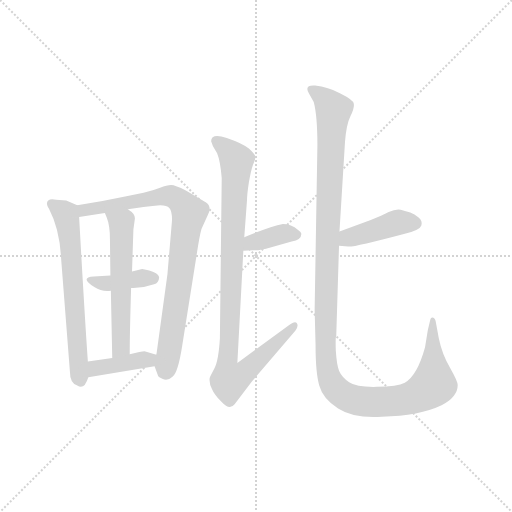
t = 0.00 s
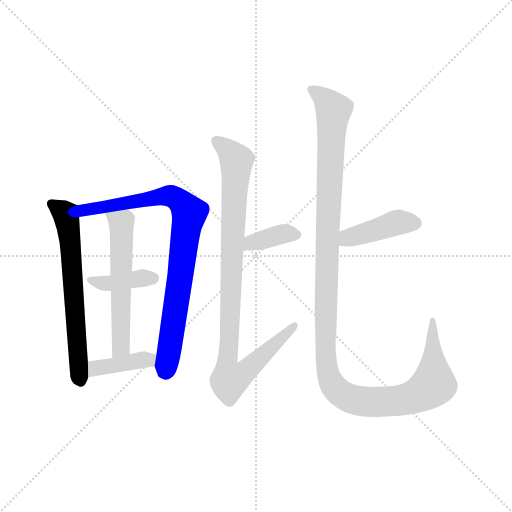
t = 1.42 s
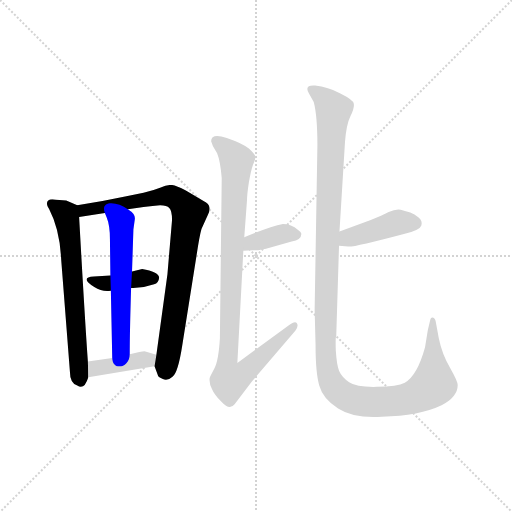
t = 2.84 s
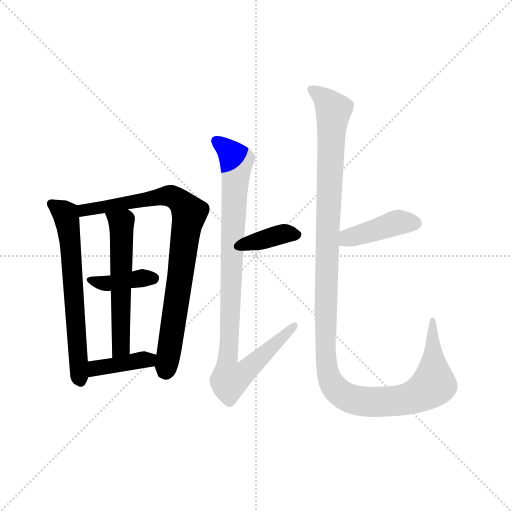
t = 4.26 s
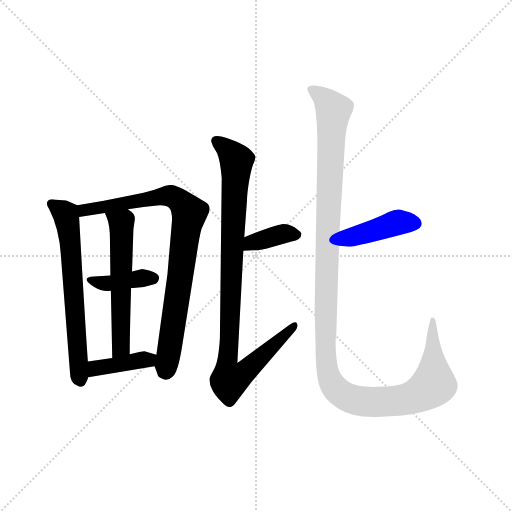
t = 5.68 s
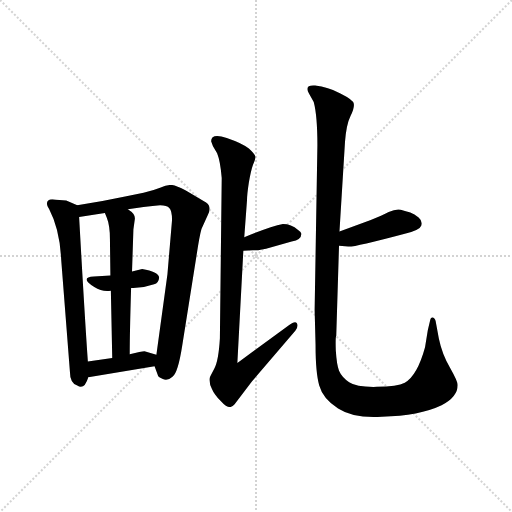
t = 7.10 s

The animated SVG that drew these frames (rendered in a browser with its animation timeline set to each time). Animation: 9 CSS @keyframes rules; one cycle of 7.10 s.

<svg version="1.1" viewBox="0 0 1024 1024" xmlns="http://www.w3.org/2000/svg">
  <g stroke="lightgray" stroke-dasharray="1,1" stroke-width="1" transform="scale(4, 4)">
    <line x1="0" y1="0" x2="256" y2="256"></line>
    <line x1="256" y1="0" x2="0" y2="256"></line>
    <line x1="128" y1="0" x2="128" y2="256"></line>
    <line x1="0" y1="128" x2="256" y2="128"></line>
  </g>
  <g transform="scale(0.92, -0.92) translate(60, -850)">
    <style type="text/css">
      
        @keyframes keyframes0 {
          from {
            stroke: blue;
            stroke-dashoffset: 650;
            stroke-width: 128;
          }
          68% {
            animation-timing-function: step-end;
            stroke: blue;
            stroke-dashoffset: 0;
            stroke-width: 128;
          }
          to {
            stroke: black;
            stroke-width: 1024;
          }
        }
        #make-me-a-hanzi-animation-0 {
          animation: keyframes0 0.7789713541666666s both;
          animation-delay: 0s;
          animation-timing-function: linear;
        }
      
        @keyframes keyframes1 {
          from {
            stroke: blue;
            stroke-dashoffset: 858;
            stroke-width: 128;
          }
          74% {
            animation-timing-function: step-end;
            stroke: blue;
            stroke-dashoffset: 0;
            stroke-width: 128;
          }
          to {
            stroke: black;
            stroke-width: 1024;
          }
        }
        #make-me-a-hanzi-animation-1 {
          animation: keyframes1 0.9482421875s both;
          animation-delay: 0.7789713541666666s;
          animation-timing-function: linear;
        }
      
        @keyframes keyframes2 {
          from {
            stroke: blue;
            stroke-dashoffset: 392;
            stroke-width: 128;
          }
          56% {
            animation-timing-function: step-end;
            stroke: blue;
            stroke-dashoffset: 0;
            stroke-width: 128;
          }
          to {
            stroke: black;
            stroke-width: 1024;
          }
        }
        #make-me-a-hanzi-animation-2 {
          animation: keyframes2 0.5690104166666666s both;
          animation-delay: 1.7272135416666665s;
          animation-timing-function: linear;
        }
      
        @keyframes keyframes3 {
          from {
            stroke: blue;
            stroke-dashoffset: 582;
            stroke-width: 128;
          }
          65% {
            animation-timing-function: step-end;
            stroke: blue;
            stroke-dashoffset: 0;
            stroke-width: 128;
          }
          to {
            stroke: black;
            stroke-width: 1024;
          }
        }
        #make-me-a-hanzi-animation-3 {
          animation: keyframes3 0.7236328125s both;
          animation-delay: 2.296223958333333s;
          animation-timing-function: linear;
        }
      
        @keyframes keyframes4 {
          from {
            stroke: blue;
            stroke-dashoffset: 398;
            stroke-width: 128;
          }
          56% {
            animation-timing-function: step-end;
            stroke: blue;
            stroke-dashoffset: 0;
            stroke-width: 128;
          }
          to {
            stroke: black;
            stroke-width: 1024;
          }
        }
        #make-me-a-hanzi-animation-4 {
          animation: keyframes4 0.5738932291666666s both;
          animation-delay: 3.019856770833333s;
          animation-timing-function: linear;
        }
      
        @keyframes keyframes5 {
          from {
            stroke: blue;
            stroke-dashoffset: 374;
            stroke-width: 128;
          }
          55% {
            animation-timing-function: step-end;
            stroke: blue;
            stroke-dashoffset: 0;
            stroke-width: 128;
          }
          to {
            stroke: black;
            stroke-width: 1024;
          }
        }
        #make-me-a-hanzi-animation-5 {
          animation: keyframes5 0.5543619791666666s both;
          animation-delay: 3.5937499999999996s;
          animation-timing-function: linear;
        }
      
        @keyframes keyframes6 {
          from {
            stroke: blue;
            stroke-dashoffset: 982;
            stroke-width: 128;
          }
          76% {
            animation-timing-function: step-end;
            stroke: blue;
            stroke-dashoffset: 0;
            stroke-width: 128;
          }
          to {
            stroke: black;
            stroke-width: 1024;
          }
        }
        #make-me-a-hanzi-animation-6 {
          animation: keyframes6 1.0491536458333333s both;
          animation-delay: 4.148111979166666s;
          animation-timing-function: linear;
        }
      
        @keyframes keyframes7 {
          from {
            stroke: blue;
            stroke-dashoffset: 425;
            stroke-width: 128;
          }
          58% {
            animation-timing-function: step-end;
            stroke: blue;
            stroke-dashoffset: 0;
            stroke-width: 128;
          }
          to {
            stroke: black;
            stroke-width: 1024;
          }
        }
        #make-me-a-hanzi-animation-7 {
          animation: keyframes7 0.5958658854166666s both;
          animation-delay: 5.197265624999999s;
          animation-timing-function: linear;
        }
      
        @keyframes keyframes8 {
          from {
            stroke: blue;
            stroke-dashoffset: 1297;
            stroke-width: 128;
          }
          81% {
            animation-timing-function: step-end;
            stroke: blue;
            stroke-dashoffset: 0;
            stroke-width: 128;
          }
          to {
            stroke: black;
            stroke-width: 1024;
          }
        }
        #make-me-a-hanzi-animation-8 {
          animation: keyframes8 1.3055013020833333s both;
          animation-delay: 5.793131510416666s;
          animation-timing-function: linear;
        }
      
    </style>
    
      <path d="M 42 407 Q 42 402 47 395 Q 70 351 73 286 L 92 42 Q 92 17 108 12 Q 123 1 132 30 L 131 64 Q 124 163 112 378 C 111 403 111 403 108 404 L 84 414 L 62 416 Q 42 420 42 407 Z" fill="lightgray"></path>
    
      <path d="M 218 395 L 252 400 Q 273 403 288 404 Q 303 404 308 398 Q 314 392 314 372 L 304 254 L 280 79 L 276 54 L 284 32 Q 284 31 294 26 Q 304 21 315 31 Q 327 40 336 98 L 367 293 Q 374 339 378 352 L 392 383 Q 401 401 388 410 L 344 436 Q 321 448 312 448 Q 303 448 288 442 Q 273 436 252 431 L 212 423 Q 161 412 108 404 C 78 399 82 373 112 378 L 168 387 L 218 395 Z" fill="lightgray"></path>
    
      <path d="M 225 224 Q 250 223 275 232 Q 285 235 286 247 Q 284 259 249 265 L 227 260 L 180 251 L 144 249 Q 112 247 145 226 Q 162 215 181 218 L 225 224 Z" fill="lightgray"></path>
    
      <path d="M 222 80 Q 222 125 225 224 L 227 260 L 230 351 L 233 373 Q 235 384 221 393 L 218 395 C 194 413 157 415 168 387 L 172 377 Q 179 360 179 330 L 180 251 L 181 218 L 184 72 C 185 42 222 50 222 80 Z" fill="lightgray"></path>
    
      <path d="M 280 79 L 256 86 Q 254 88 222 80 L 184 72 L 131 64 C 101 60 102 25 132 30 L 276 54 C 306 59 309 71 280 79 Z" fill="lightgray"></path>
    
      <path d="M 469 305 L 490 306 Q 505 305 528 312 L 574 325 Q 595 329 595 341 Q 596 345 588 350 Q 573 363 555 363 Q 528 358 471 334 C 443 322 439 304 469 305 Z" fill="lightgray"></path>
    
      <path d="M 471 334 L 477 415 Q 477 427 481 453 Q 485 478 490 492 Q 496 505 495 510 Q 494 515 481 527 Q 468 538 433 550 Q 399 561 399 543 L 403 532 L 412 517 Q 419 500 422 463 L 418 114 Q 415 65 406 49 Q 397 32 396 29 Q 395 25 396 20 L 397 13 L 401 4 Q 404 -3 408 -8 Q 412 -14 422 -24 Q 439 -43 450 -29 L 488 21 L 582 131 Q 590 142 585 148 Q 581 153 568 143 L 456 61 L 469 305 L 471 334 Z" fill="lightgray"></path>
    
      <path d="M 746 372 L 678 347 C 650 337 647 319 677 316 L 697 314 Q 707 312 820 342 Q 853 350 856 360 Q 859 369 850 377 Q 841 385 832 388 Q 823 391 811 394 Q 800 396 785 389 Q 771 381 746 372 Z" fill="lightgray"></path>
    
      <path d="M 678 347 L 690 542 Q 693 580 702 598 Q 711 616 709 625 Q 708 633 680 647 Q 653 661 625 664 Q 600 666 612 646 L 622 628 Q 630 598 630 534 L 624 176 L 626 100 Q 626 40 634 12 Q 642 -17 675 -38 Q 709 -60 770 -56 Q 852 -54 900 -31 Q 935 -13 935 13 Q 935 21 918 51 Q 901 80 894 114 L 887 152 Q 885 160 880 160 Q 876 160 875 153 L 870 132 L 864 95 Q 847 33 820 18 Q 804 10 759 9 Q 715 8 699 19 Q 683 30 677 44 Q 672 57 670 88 Q 669 118 671 120 L 677 316 L 678 347 Z" fill="lightgray"></path>
    
    
      <clipPath id="make-me-a-hanzi-clip-0">
        <path d="M 42 407 Q 42 402 47 395 Q 70 351 73 286 L 92 42 Q 92 17 108 12 Q 123 1 132 30 L 131 64 Q 124 163 112 378 C 111 403 111 403 108 404 L 84 414 L 62 416 Q 42 420 42 407 Z"></path>
      </clipPath>
      <path clip-path="url(#make-me-a-hanzi-clip-0)" d="M 55 406 L 83 384 L 88 366 L 116 27" fill="none" id="make-me-a-hanzi-animation-0" stroke-dasharray="522 1044" stroke-linecap="round"></path>
    
      <clipPath id="make-me-a-hanzi-clip-1">
        <path d="M 218 395 L 252 400 Q 273 403 288 404 Q 303 404 308 398 Q 314 392 314 372 L 304 254 L 280 79 L 276 54 L 284 32 Q 284 31 294 26 Q 304 21 315 31 Q 327 40 336 98 L 367 293 Q 374 339 378 352 L 392 383 Q 401 401 388 410 L 344 436 Q 321 448 312 448 Q 303 448 288 442 Q 273 436 252 431 L 212 423 Q 161 412 108 404 C 78 399 82 373 112 378 L 168 387 L 218 395 Z"></path>
      </clipPath>
      <path clip-path="url(#make-me-a-hanzi-clip-1)" d="M 118 386 L 123 393 L 301 424 L 326 417 L 344 398 L 351 383 L 309 92 L 297 43" fill="none" id="make-me-a-hanzi-animation-1" stroke-dasharray="730 1460" stroke-linecap="round"></path>
    
      <clipPath id="make-me-a-hanzi-clip-2">
        <path d="M 225 224 Q 250 223 275 232 Q 285 235 286 247 Q 284 259 249 265 L 227 260 L 180 251 L 144 249 Q 112 247 145 226 Q 162 215 181 218 L 225 224 Z"></path>
      </clipPath>
      <path clip-path="url(#make-me-a-hanzi-clip-2)" d="M 140 237 L 174 234 L 275 245" fill="none" id="make-me-a-hanzi-animation-2" stroke-dasharray="264 528" stroke-linecap="round"></path>
    
      <clipPath id="make-me-a-hanzi-clip-3">
        <path d="M 222 80 Q 222 125 225 224 L 227 260 L 230 351 L 233 373 Q 235 384 221 393 L 218 395 C 194 413 157 415 168 387 L 172 377 Q 179 360 179 330 L 180 251 L 181 218 L 184 72 C 185 42 222 50 222 80 Z"></path>
      </clipPath>
      <path clip-path="url(#make-me-a-hanzi-clip-3)" d="M 175 384 L 204 365 L 203 96 L 189 79" fill="none" id="make-me-a-hanzi-animation-3" stroke-dasharray="454 908" stroke-linecap="round"></path>
    
      <clipPath id="make-me-a-hanzi-clip-4">
        <path d="M 280 79 L 256 86 Q 254 88 222 80 L 184 72 L 131 64 C 101 60 102 25 132 30 L 276 54 C 306 59 309 71 280 79 Z"></path>
      </clipPath>
      <path clip-path="url(#make-me-a-hanzi-clip-4)" d="M 138 36 L 151 50 L 272 74" fill="none" id="make-me-a-hanzi-animation-4" stroke-dasharray="270 540" stroke-linecap="round"></path>
    
      <clipPath id="make-me-a-hanzi-clip-5">
        <path d="M 469 305 L 490 306 Q 505 305 528 312 L 574 325 Q 595 329 595 341 Q 596 345 588 350 Q 573 363 555 363 Q 528 358 471 334 C 443 322 439 304 469 305 Z"></path>
      </clipPath>
      <path clip-path="url(#make-me-a-hanzi-clip-5)" d="M 474 312 L 487 324 L 555 342 L 585 340" fill="none" id="make-me-a-hanzi-animation-5" stroke-dasharray="246 492" stroke-linecap="round"></path>
    
      <clipPath id="make-me-a-hanzi-clip-6">
        <path d="M 471 334 L 477 415 Q 477 427 481 453 Q 485 478 490 492 Q 496 505 495 510 Q 494 515 481 527 Q 468 538 433 550 Q 399 561 399 543 L 403 532 L 412 517 Q 419 500 422 463 L 418 114 Q 415 65 406 49 Q 397 32 396 29 Q 395 25 396 20 L 397 13 L 401 4 Q 404 -3 408 -8 Q 412 -14 422 -24 Q 439 -43 450 -29 L 488 21 L 582 131 Q 590 142 585 148 Q 581 153 568 143 L 456 61 L 469 305 L 471 334 Z"></path>
      </clipPath>
      <path clip-path="url(#make-me-a-hanzi-clip-6)" d="M 410 543 L 434 526 L 454 497 L 433 56 L 439 24 L 461 32 L 485 52 L 581 143" fill="none" id="make-me-a-hanzi-animation-6" stroke-dasharray="854 1708" stroke-linecap="round"></path>
    
      <clipPath id="make-me-a-hanzi-clip-7">
        <path d="M 746 372 L 678 347 C 650 337 647 319 677 316 L 697 314 Q 707 312 820 342 Q 853 350 856 360 Q 859 369 850 377 Q 841 385 832 388 Q 823 391 811 394 Q 800 396 785 389 Q 771 381 746 372 Z"></path>
      </clipPath>
      <path clip-path="url(#make-me-a-hanzi-clip-7)" d="M 683 324 L 697 333 L 810 367 L 844 364" fill="none" id="make-me-a-hanzi-animation-7" stroke-dasharray="297 594" stroke-linecap="round"></path>
    
      <clipPath id="make-me-a-hanzi-clip-8">
        <path d="M 678 347 L 690 542 Q 693 580 702 598 Q 711 616 709 625 Q 708 633 680 647 Q 653 661 625 664 Q 600 666 612 646 L 622 628 Q 630 598 630 534 L 624 176 L 626 100 Q 626 40 634 12 Q 642 -17 675 -38 Q 709 -60 770 -56 Q 852 -54 900 -31 Q 935 -13 935 13 Q 935 21 918 51 Q 901 80 894 114 L 887 152 Q 885 160 880 160 Q 876 160 875 153 L 870 132 L 864 95 Q 847 33 820 18 Q 804 10 759 9 Q 715 8 699 19 Q 683 30 677 44 Q 672 57 670 88 Q 669 118 671 120 L 677 316 L 678 347 Z"></path>
      </clipPath>
      <path clip-path="url(#make-me-a-hanzi-clip-8)" d="M 619 655 L 641 640 L 665 607 L 647 108 L 650 57 L 662 16 L 695 -14 L 733 -23 L 810 -20 L 864 0 L 884 21 L 881 154" fill="none" id="make-me-a-hanzi-animation-8" stroke-dasharray="1169 2338" stroke-linecap="round"></path>
    
  </g>
</svg>
